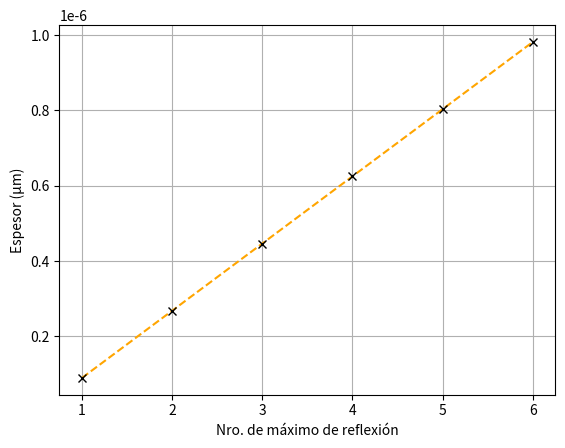

Source code (Python):
#! /usr/bin/python3

from numpy import *

import matplotlib.pyplot as plt
from pylab import plot,show

import warnings
warnings.filterwarnings("ignore")



N = [0,1,2,3,4,5]
d_N = []

def espesor(N,long_onda,nf):
    return (N+1/2)*long_onda/(2*nf)


for i in N:
    d_N.append(espesor(i,475e-09,1.33))

for c in N:
    print('# máx. de reflexión: ',c+1,' Espesor: ', d_N[c])



plt.plot([1,2,3,4,5,6],d_N,'--',color = 'orange')
plt.plot([1,2,3,4,5,6],d_N,'x',color = 'black')
plt.grid()
plt.ylabel('Espesor (μm)')
plt.xlabel('Nro. de máximo de reflexión')
plt.show()
